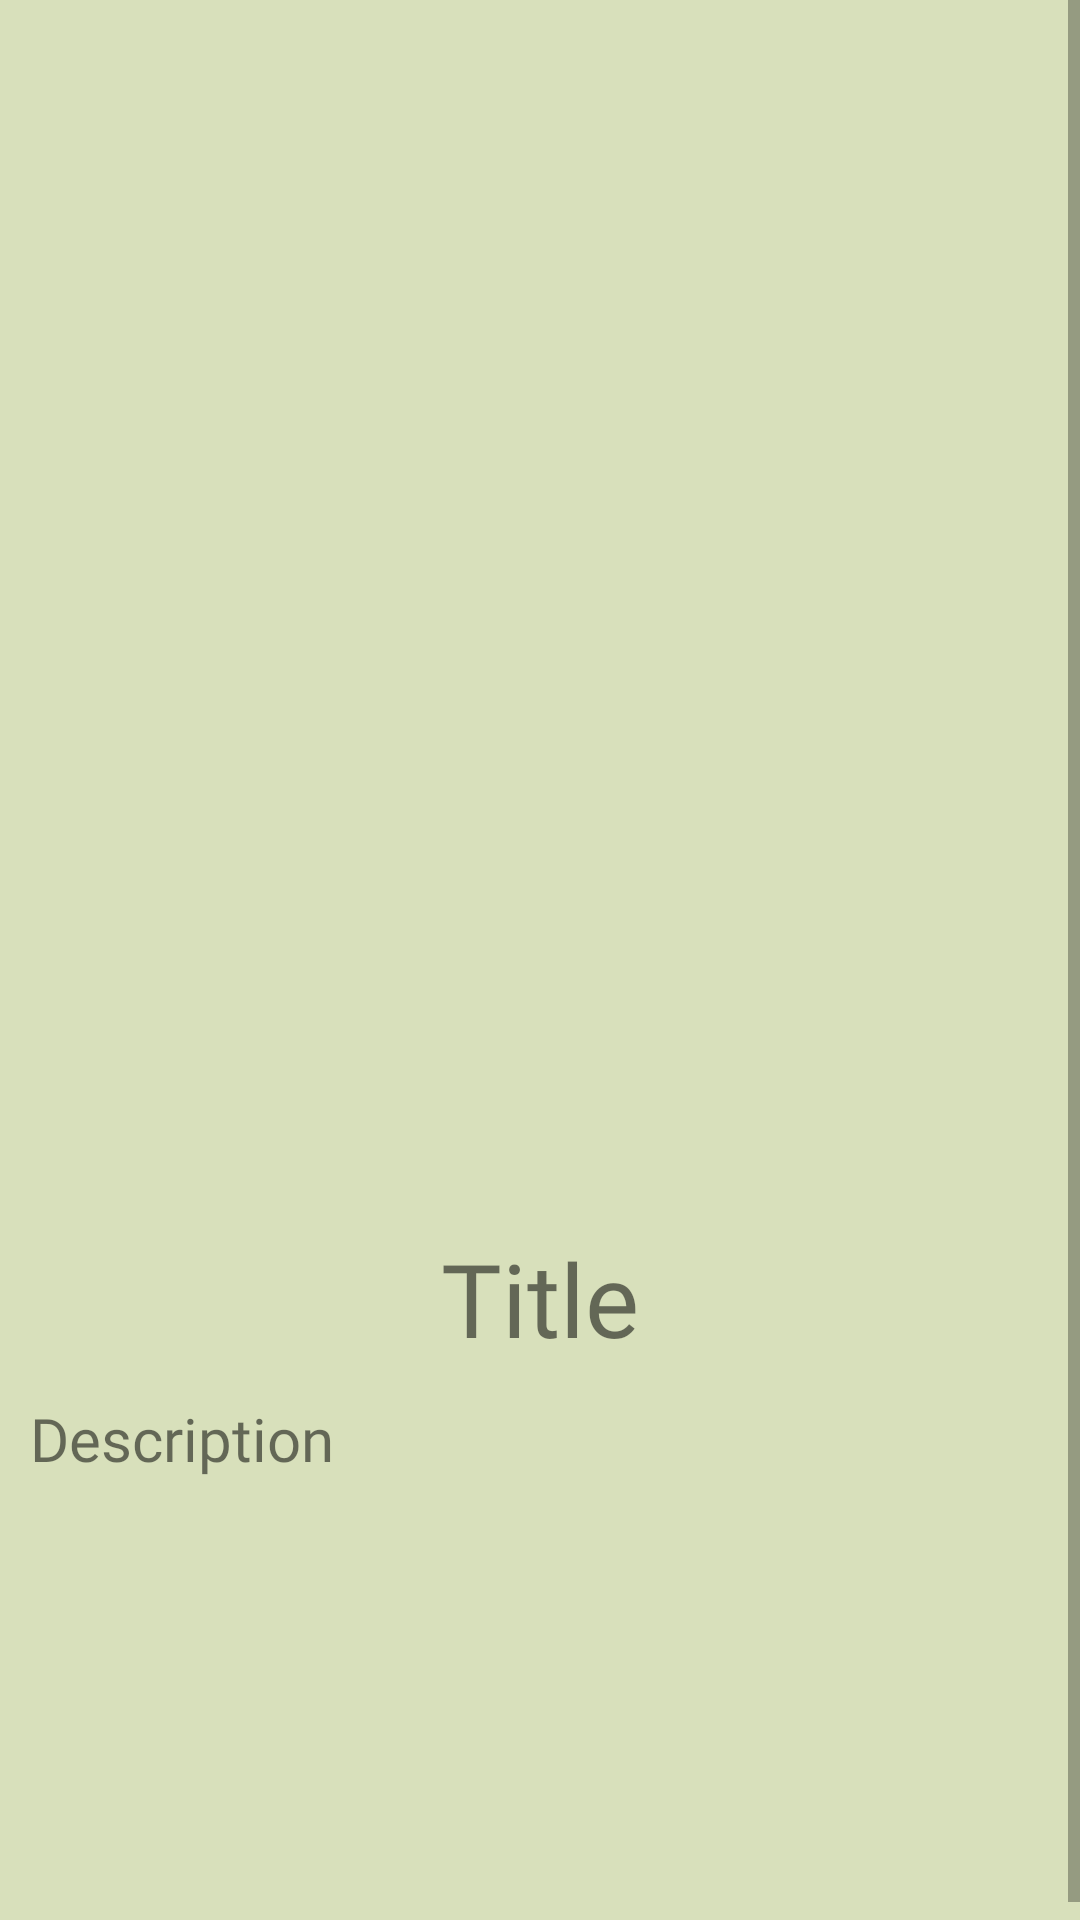

Write the Android layout XML for this screen, with the resource values it uses.
<!-- AndroidManifest.xml: application theme Theme.AppCompat.Light -->
<!-- res/layout/activity_view_capture.xml -->
<?xml version="1.0" encoding="utf-8"?>
<ScrollView xmlns:android="http://schemas.android.com/apk/res/android"
    xmlns:app="http://schemas.android.com/apk/res-auto"
    xmlns:tools="http://schemas.android.com/tools"
    android:layout_width="match_parent"
    android:layout_height="match_parent"
    android:background="@color/background2"
    android:fillViewport="true">

    <LinearLayout
        android:id="@+id/view_capture_cl"
        android:layout_width="match_parent"
        android:layout_height="wrap_content"
        android:layout_gravity="center"
        android:gravity="center"
        android:orientation="vertical"
        android:paddingBottom="20dp">

        <ImageView
            android:id="@+id/view_capture_image_iv"
            android:layout_width="match_parent"
            android:layout_height="400dp"
            android:layout_marginStart="10dp"
            android:layout_marginEnd="10dp"
            android:adjustViewBounds="true" />

        <TextView
            android:id="@+id/view_capture_title_tv"
            android:layout_width="240dp"
            android:layout_height="40dp"
            android:layout_marginTop="16dp"
            android:background="@drawable/input_background"
            android:fontFamily="@font/alegreya"
            android:gravity="center"
            android:paddingLeft="10dp"
            android:paddingRight="10dp"
            android:text="Title"
            android:textSize="34sp" />

        <TextView
            android:id="@+id/view_capture_description_tv"
            android:layout_width="360dp"
            android:layout_height="160dp"
            android:layout_marginStart="16dp"
            android:layout_marginTop="16dp"
            android:layout_marginEnd="16dp"
            android:background="@drawable/input_background"
            android:fontFamily="@font/alegreya"
            android:paddingLeft="10dp"
            android:paddingRight="10dp"
            android:text="Description"
            android:textSize="20sp" />

    </LinearLayout>
</ScrollView>
<!-- resources referenced by this layout -->
<resources>
  <color name="background2">#d8e0bb</color>
</resources>
